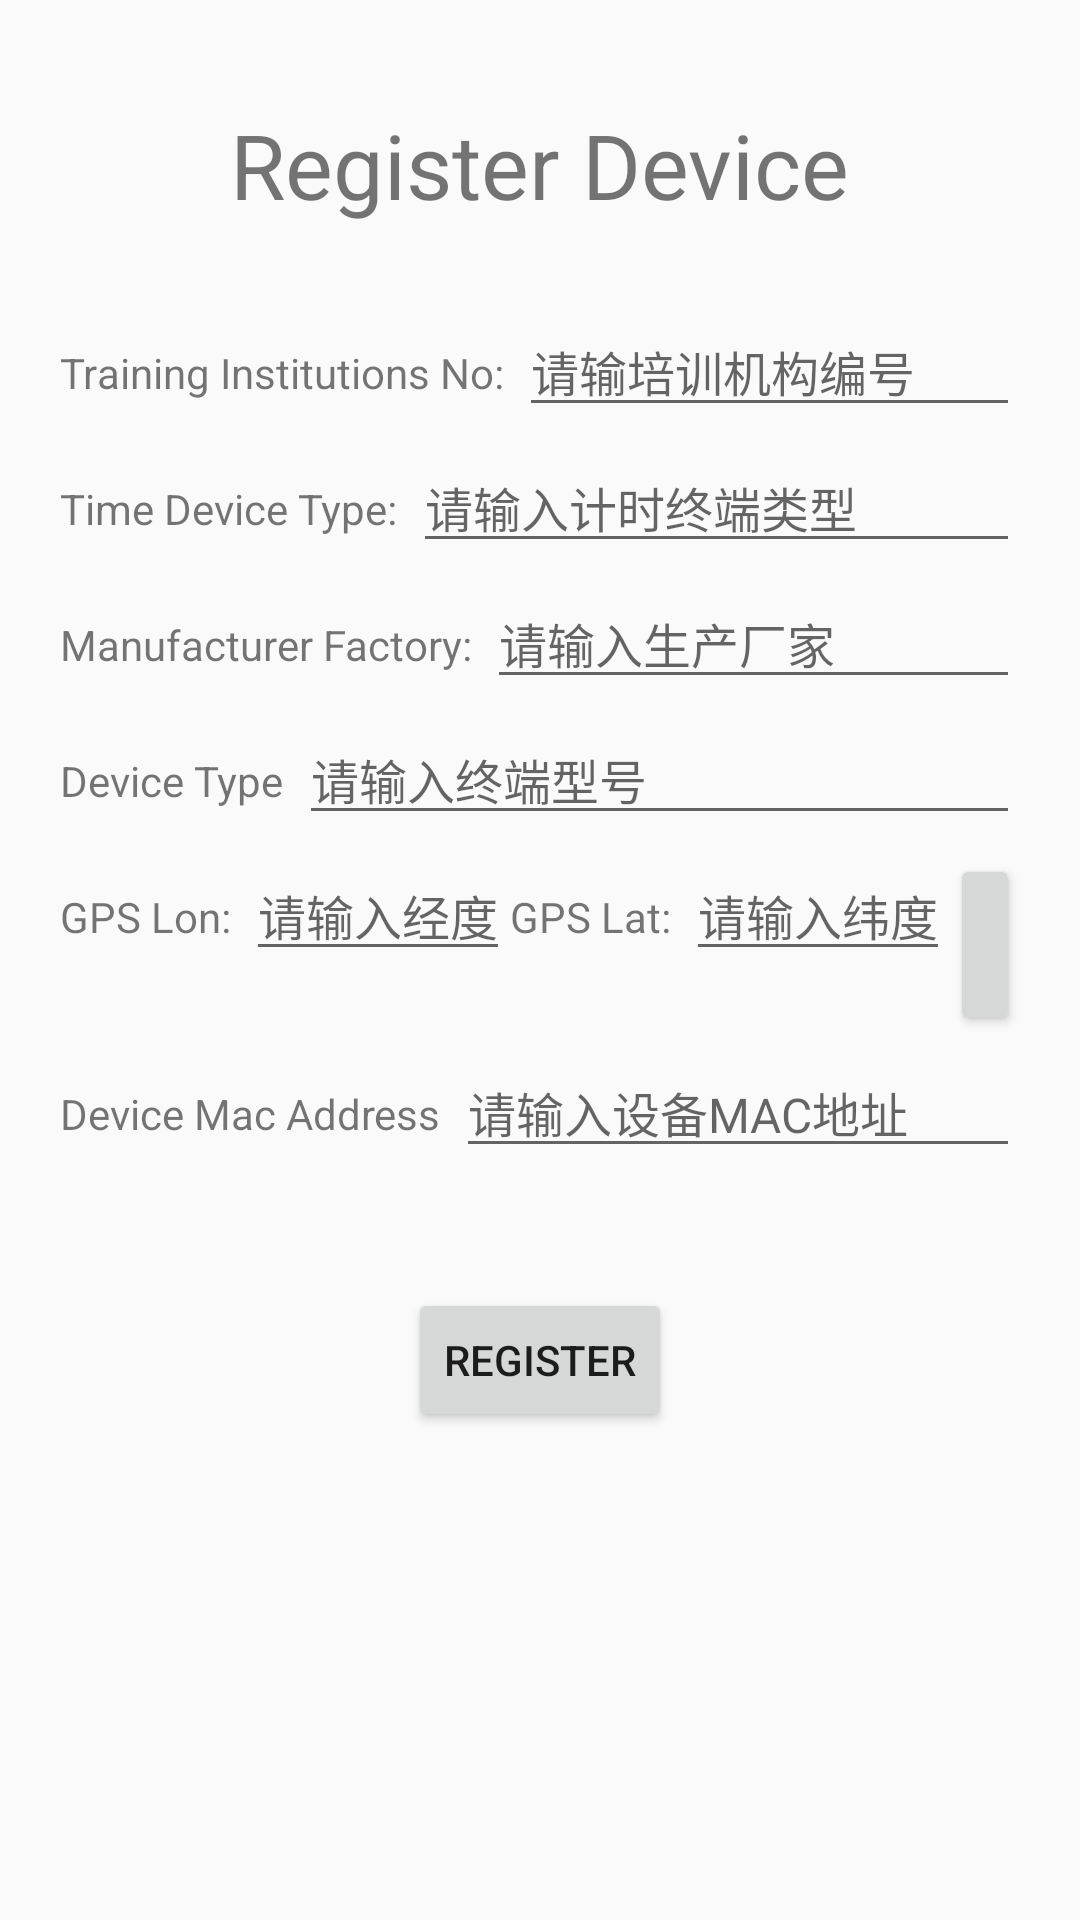

Layout XML and referenced resources for this Android screen:
<!-- AndroidManifest.xml: application theme Theme.AppCompat.Light.NoActionBar -->
<!-- res/layout/activity_register.xml -->
<?xml version="1.0" encoding="utf-8"?>
<RelativeLayout xmlns:android="http://schemas.android.com/apk/res/android"
    xmlns:app="http://schemas.android.com/apk/res-auto"
    android:layout_width="match_parent"
    android:layout_height="match_parent"
    android:orientation="vertical" >

    <LinearLayout
        android:id="@+id/Login_name"
        android:layout_width="match_parent"
        android:layout_height="50dp"
        android:layout_marginTop="30dp"
        android:gravity="center"
        android:layout_centerHorizontal="true" >

        <TextView
            android:text="@string/login_register_device"
            android:textSize="30dp"
            android:layout_width="wrap_content"
            android:layout_height="wrap_content" />
    </LinearLayout>

    <LinearLayout
        android:id="@+id/ll_inscode"
        android:layout_width="match_parent"
        android:layout_height="wrap_content"
        android:layout_below="@id/Login_name"
        android:layout_marginLeft="20dp"
        android:layout_marginRight="20dp"
        android:layout_marginTop="22dp">

        <TextView
            android:text="@string/register_organ_no"
            android:layout_width="wrap_content"
            android:layout_height="wrap_content"
            android:gravity="left"
            android:paddingRight="5dp" />

        <EditText
            android:id="@+id/et_inscode"
            android:layout_width="match_parent"
            android:layout_height="wrap_content"
            android:inputType="number"
            android:hint="请输培训机构编号"
            android:textSize="16dp" />
    </LinearLayout>

    <LinearLayout
        android:id="@+id/ll_termtype"
        android:layout_width="match_parent"
        android:layout_height="wrap_content"
        android:layout_below="@+id/ll_inscode"
        android:layout_centerHorizontal="true"
        android:layout_marginLeft="20dp"
        android:layout_marginRight="20dp"
        android:layout_marginTop="5dp"
        android:orientation="horizontal">

        <TextView
            android:layout_width="wrap_content"
            android:layout_height="wrap_content"
            android:gravity="left"
            android:paddingRight="5dp"
            android:text="@string/register_time_type" />

        <EditText
            android:id="@+id/et_termtype"
            android:layout_width="match_parent"
            android:layout_height="wrap_content"
            android:inputType="number"
            android:maxLength="1"
            android:hint="请输入计时终端类型"
            android:textSize="16dp" />
    </LinearLayout>

    <LinearLayout
        android:id="@+id/ll_vender"
        android:layout_width="match_parent"
        android:layout_height="wrap_content"
        android:layout_below="@+id/ll_termtype"
        android:layout_centerHorizontal="true"
        android:layout_marginLeft="20dp"
        android:layout_marginRight="20dp"
        android:layout_marginTop="5dp"
        android:orientation="horizontal">

        <TextView
            android:layout_width="wrap_content"
            android:layout_height="wrap_content"
            android:gravity="left"
            android:paddingRight="5dp"
            android:text="@string/register_manufacturer_factory" />

        <EditText
            android:id="@+id/et_vender"
            android:layout_width="match_parent"
            android:layout_height="wrap_content"
            android:hint="请输入生产厂家"
            android:textSize="16dp" />
    </LinearLayout>

    <LinearLayout
        android:id="@+id/ll_model"
        android:layout_width="match_parent"
        android:layout_height="wrap_content"
        android:layout_below="@+id/ll_vender"
        android:layout_centerHorizontal="true"
        android:layout_marginLeft="20dp"
        android:layout_marginRight="20dp"
        android:layout_marginTop="5dp"
        android:orientation="horizontal">

        <TextView
            android:layout_width="wrap_content"
            android:layout_height="wrap_content"
            android:gravity="left"
            android:paddingRight="5dp"
            android:text="@string/register_device_type" />

        <EditText
            android:id="@+id/et_model"
            android:layout_width="match_parent"
            android:layout_height="wrap_content"
            android:hint="请输入终端型号"
            android:textSize="16dp" />
    </LinearLayout>

    <LinearLayout
        android:id="@+id/ll_gps"
        android:layout_width="match_parent"
        android:layout_height="wrap_content"
        android:layout_below="@+id/ll_model"
        android:layout_centerHorizontal="true"
        android:layout_marginLeft="20dp"
        android:layout_marginRight="20dp"
        android:layout_marginTop="5dp"
        android:orientation="horizontal">

        <TextView
            android:layout_width="wrap_content"
            android:layout_height="wrap_content"
            android:gravity="left"
            android:paddingRight="5dp"
            android:text="@string/register_device_gps_lon" />

        <EditText
            android:id="@+id/et_gps_lon"
            android:layout_width="wrap_content"
            android:layout_height="wrap_content"
            android:inputType="number"
            android:hint="请输入经度"
            android:textSize="16dp" />

        <TextView
            android:layout_width="wrap_content"
            android:layout_height="wrap_content"
            android:gravity="left"
            android:paddingRight="5dp"
            android:text="@string/register_device_gps_lat" />

        <EditText
            android:id="@+id/et_gps_lat"
            android:layout_width="wrap_content"
            android:layout_height="wrap_content"
            android:inputType="number"
            android:hint="请输入纬度"
            android:textSize="16dp" />

        <Button
            android:id="@+id/bt_location"
            android:layout_width="wrap_content"
            android:layout_height="wrap_content"
            android:text="定位"/>
    </LinearLayout>

    <LinearLayout
        android:id="@+id/ll_imei"
        android:layout_width="match_parent"
        android:layout_height="wrap_content"
        android:layout_below="@+id/ll_gps"
        android:layout_centerHorizontal="true"
        android:layout_marginLeft="20dp"
        android:layout_marginRight="20dp"
        android:layout_marginTop="5dp"
        android:orientation="horizontal">

        <TextView
            android:layout_width="wrap_content"
            android:layout_height="wrap_content"
            android:gravity="left"
            android:paddingRight="5dp"
            android:text="@string/register_mac_address" />

        <EditText
            android:id="@+id/et_imei"
            android:layout_width="match_parent"
            android:layout_height="wrap_content"
            android:hint="请输入设备MAC地址"
            android:textSize="16dp" />
    </LinearLayout>

    <Button
        android:id="@+id/bt_register"
        android:layout_width="wrap_content"
        android:layout_height="wrap_content"
        android:layout_below="@+id/ll_imei"
        android:layout_centerHorizontal="true"
        android:layout_marginTop="40dp"
        android:text="@string/login_register" />

</RelativeLayout>
<!-- resources referenced by this layout -->
<resources>
  <string name="login_register">Register</string>
  <string name="login_register_device">Register Device</string>
  <string name="register_device_gps_lat">GPS Lat:</string>
  <string name="register_device_gps_lon">GPS Lon:</string>
  <string name="register_device_type">Device Type</string>
  <string name="register_mac_address">Device Mac Address</string>
  <string name="register_manufacturer_factory">Manufacturer Factory:</string>
  <string name="register_organ_no">Training Institutions No:</string>
  <string name="register_time_type">Time Device Type:</string>
</resources>
